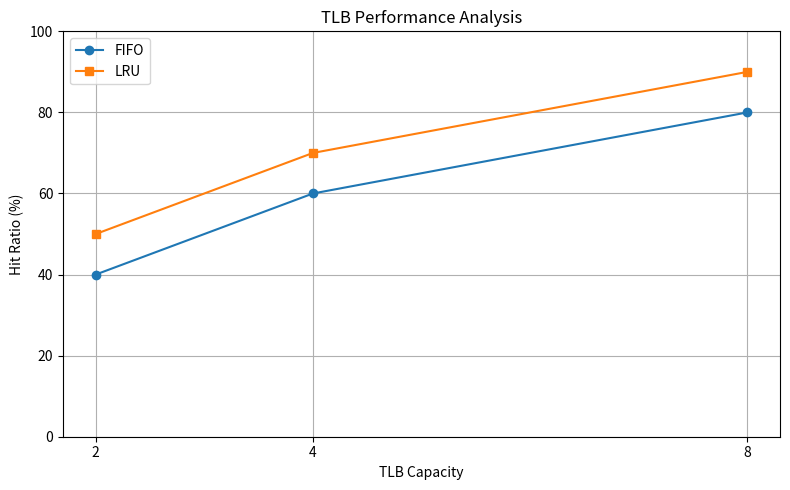

This chart was generated by the following Python code:
import matplotlib.pyplot as plt

# Sample data for demonstration only
capacities = [2, 4, 8]
fifo_hit_ratio = [40, 60, 80]
lru_hit_ratio = [50, 70, 90]

plt.figure(figsize=(8, 5))

plt.plot(capacities, fifo_hit_ratio, marker="o", label="FIFO")
plt.plot(capacities, lru_hit_ratio, marker="s", label="LRU")

plt.title("TLB Performance Analysis")
plt.xlabel("TLB Capacity")
plt.ylabel("Hit Ratio (%)")
plt.xticks(capacities)
plt.ylim(0, 100)
plt.grid(True)
plt.legend()
plt.tight_layout()

plt.savefig("tlb_performance.png")
plt.show()

print("Graph saved as tlb_performance.png")
